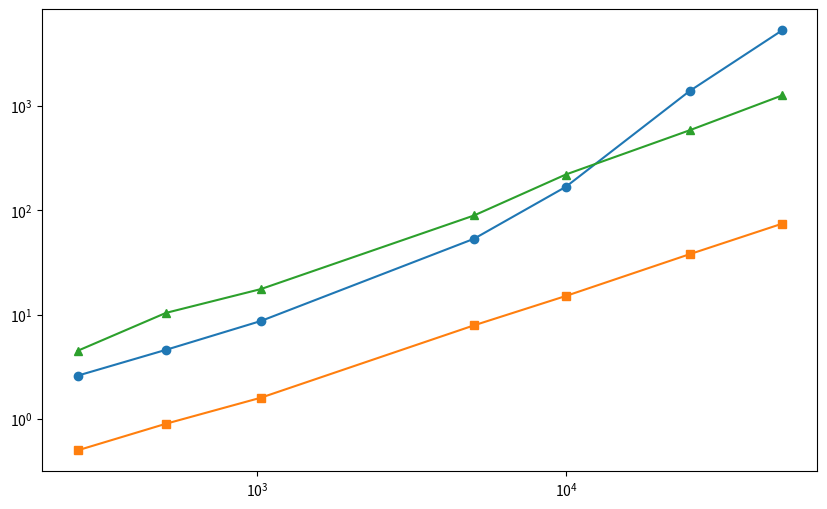

Here is the Python script that generated this plot: (Note: this script raises an exception after producing the figure.)
import numpy as np
import matplotlib.pyplot as plt

"""
Script to creat a runtime plot for both ADMIXTURE and tangles. runtimes need to be 
computed separately. 
"""

# SNP counts in runtime analysis:
snp_counts = [263, 508, 1031, 5041, 9987, 25132, 50042]

# labels for x-axis
x_labels = [250, 500, 1000, 5000, 10000, 25000, 50000]

# runtimes of each method:
runtimes_tangles = np.array([2.6, 4.6, 8.7, 53.4, 168, 1394.2, 5317.3])
runtimes_tangles_cost_precomputed = np.array([0.5, 0.9, 1.6, 7.9, 15.1, 38, 74.5])
runtimes_ADMIXTURE = np.array([4.5, 10.4, 17.6, 89.3, 220.6, 586, 1264.5])

# creat the plot:
fig, ax = plt.subplots(figsize=(10, 6))
# logarithmic scale for x and y-axis:
plt.yscale('log')
plt.xscale('log')
# plot:
plt.plot(snp_counts, runtimes_tangles, marker='o', label='Tadmixture')
plt.plot(snp_counts, runtimes_tangles_cost_precomputed, marker='s', label='Tadmixture with precomputed costs')
plt.plot(snp_counts, runtimes_ADMIXTURE, marker='^', label='ADMIXTURE')

plt.minorticks_off()
ax.set_xticks([263, 508, 1031, 5041, 9987, 25132, 50042], fontsize=14)
ax.set_xticklabels([250, 500, 1000, 5000, 10000, 25000, 50000], fontsize=14)
plt.xlabel('number of SNPs', fontsize=14)
plt.ylabel('runtime (in sec)', fontsize=14)
plt.tick_params(axis='y', labelsize=14)
plt.tick_params(axis='x', labelsize=14)

# legend:
plt.legend(fontsize=14)
# save plot as jpeg:
plt.tight_layout()
plt.savefig('plots/runtime_plot.jpeg', format = 'jpeg')
plt.show()
